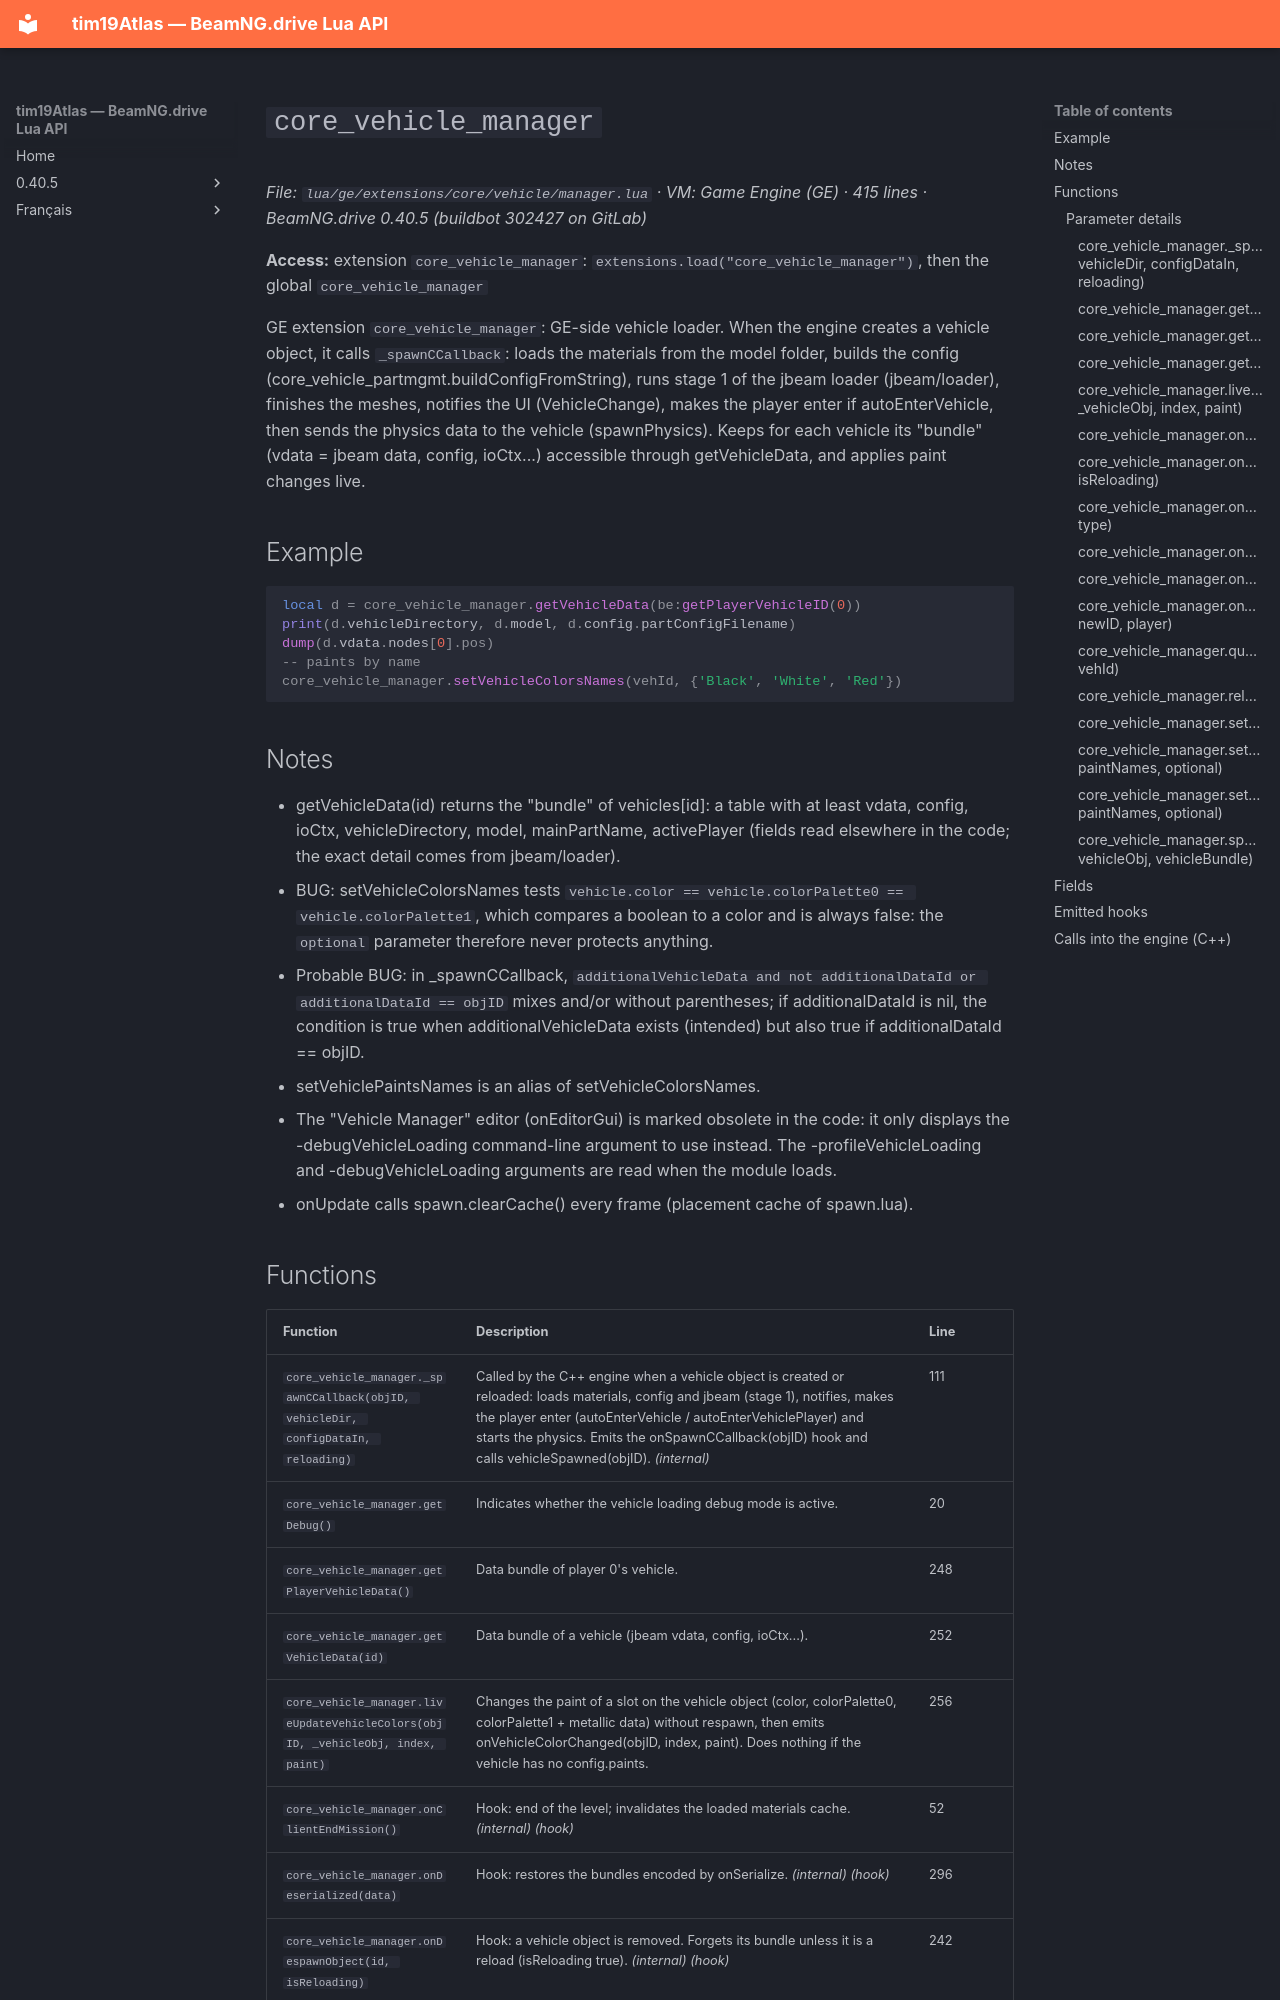

repository: Tim0219800/beamng-lua-atlas · page: 0.40.5/ge/extensions/core/vehicle/manager.html · generator: mkdocs

# `core_vehicle_manager`

*File: `lua/ge/extensions/core/vehicle/manager.lua` · VM: Game Engine (GE) · 415 lines · BeamNG.drive 0.40.5 (buildbot 302427 on GitLab)*

**Access:** extension `core_vehicle_manager`: `extensions.load("core_vehicle_manager")`, then the global `core_vehicle_manager`

GE extension `core_vehicle_manager`: GE-side vehicle loader. When the engine creates a vehicle object, it calls `_spawnCCallback`: loads the materials from the model folder, builds the config (core_vehicle_partmgmt.buildConfigFromString), runs stage 1 of the jbeam loader (jbeam/loader), finishes the meshes, notifies the UI (VehicleChange), makes the player enter if autoEnterVehicle, then sends the physics data to the vehicle (spawnPhysics). Keeps for each vehicle its "bundle" (vdata = jbeam data, config, ioCtx...) accessible through getVehicleData, and applies paint changes live.

## Example

```lua
local d = core_vehicle_manager.getVehicleData(be:getPlayerVehicleID(0))
print(d.vehicleDirectory, d.model, d.config.partConfigFilename)
dump(d.vdata.nodes[0].pos)
-- paints by name
core_vehicle_manager.setVehicleColorsNames(vehId, {'Black', 'White', 'Red'})
```

## Notes

- getVehicleData(id) returns the "bundle" of vehicles[id]: a table with at least vdata, config, ioCtx, vehicleDirectory, model, mainPartName, activePlayer (fields read elsewhere in the code; the exact detail comes from jbeam/loader).
- BUG: setVehicleColorsNames tests `vehicle.color == vehicle.colorPalette0 == vehicle.colorPalette1`, which compares a boolean to a color and is always false: the `optional` parameter therefore never protects anything.
- Probable BUG: in _spawnCCallback, `additionalVehicleData and not additionalDataId or additionalDataId == objID` mixes and/or without parentheses; if additionalDataId is nil, the condition is true when additionalVehicleData exists (intended) but also true if additionalDataId == objID.
- setVehiclePaintsNames is an alias of setVehicleColorsNames.
- The "Vehicle Manager" editor (onEditorGui) is marked obsolete in the code: it only displays the -debugVehicleLoading command-line argument to use instead. The -profileVehicleLoading and -debugVehicleLoading arguments are read when the module loads.
- onUpdate calls spawn.clearCache() every frame (placement cache of spawn.lua).
